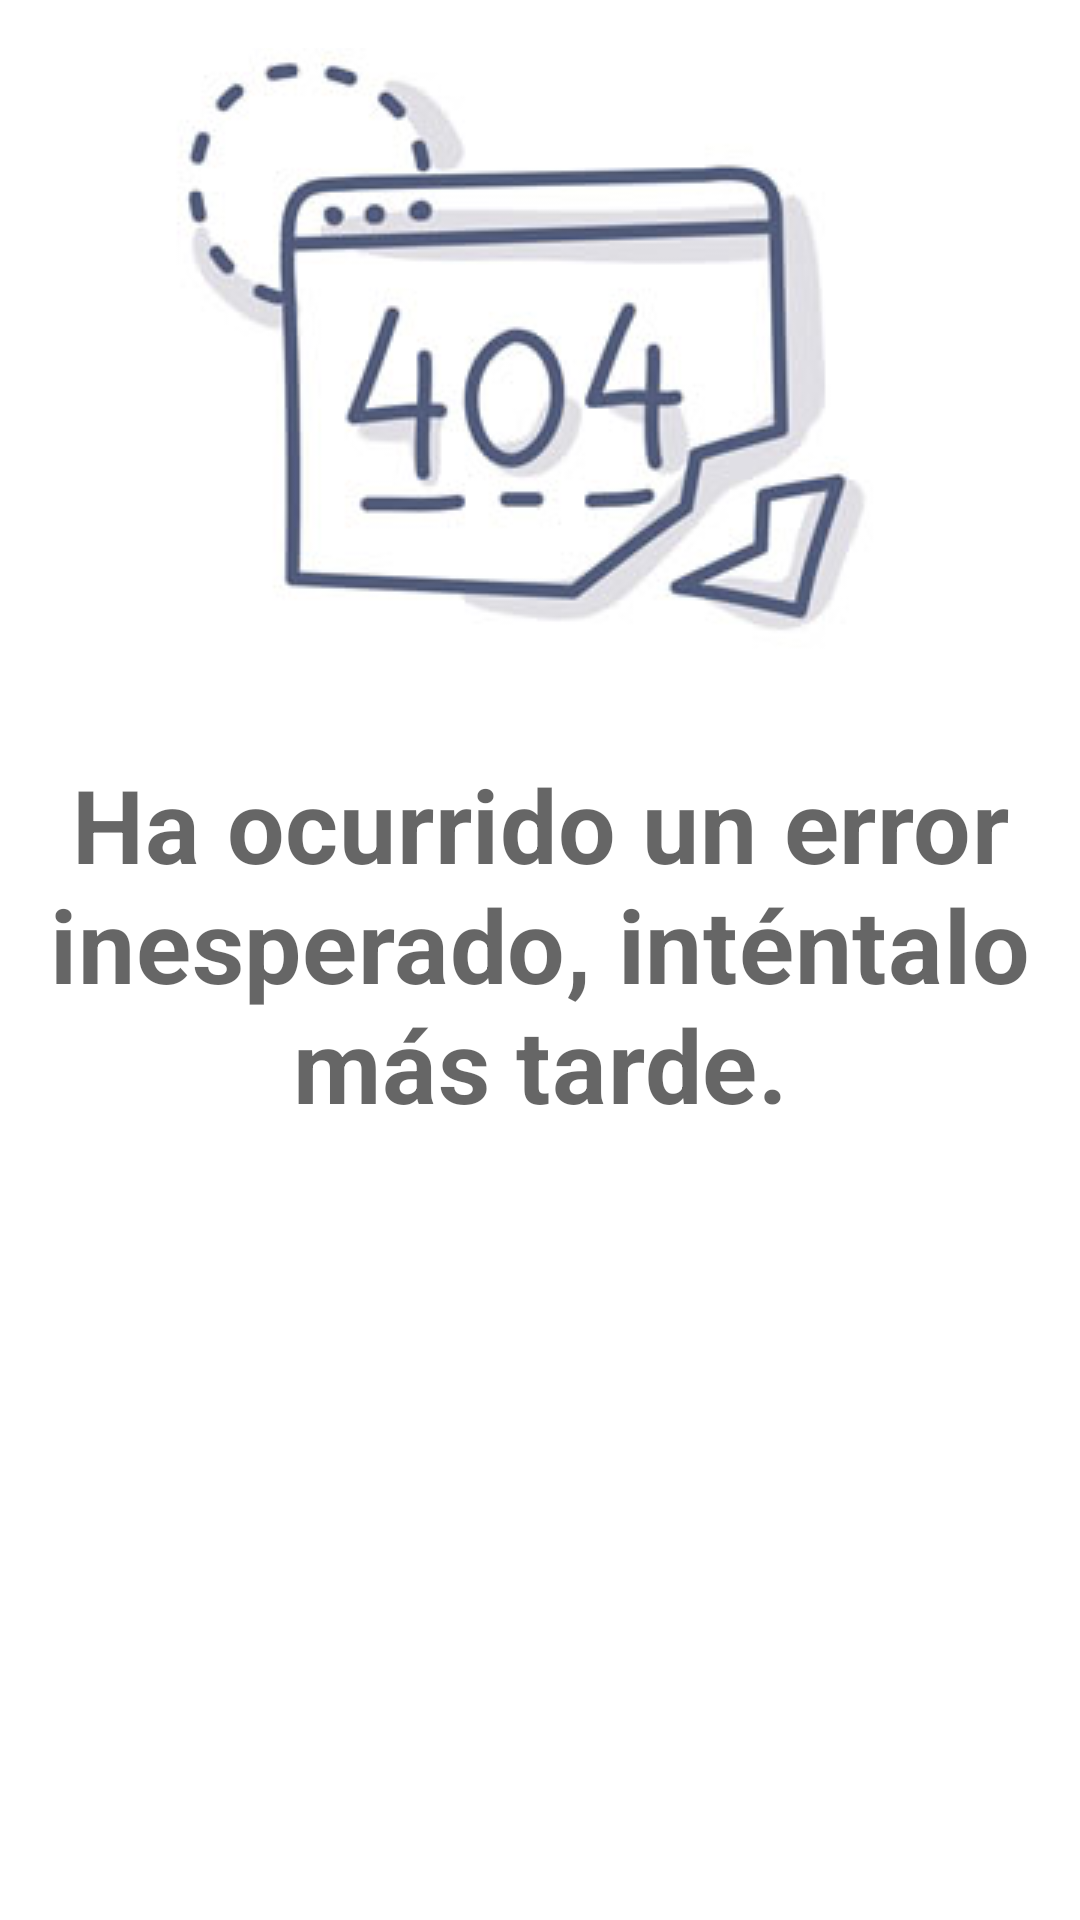

Produce the Android XML layout that renders to this screen, including the resource entries it uses.
<!-- AndroidManifest.xml: application theme Theme.MeliChallenge -->
<!-- res/layout/view_error.xml -->
<?xml version="1.0" encoding="utf-8"?>
<androidx.constraintlayout.widget.ConstraintLayout
    xmlns:android="http://schemas.android.com/apk/res/android"
    xmlns:app="http://schemas.android.com/apk/res-auto"
    android:layout_width="match_parent"
    android:layout_height="match_parent"
    android:padding="@dimen/padding_size">

    <ImageView
        android:id="@+id/iv_error_icon"
        android:layout_width="wrap_content"
        android:layout_height="220dp"
        android:src="@drawable/error_404_not_found"
        app:layout_constraintTop_toTopOf="parent"
        app:layout_constraintStart_toStartOf="parent"
        app:layout_constraintEnd_toEndOf="parent" />

    <TextView
        android:id="@+id/tv_title_error"
        android:layout_width="wrap_content"
        android:layout_height="wrap_content"
        android:layout_marginTop="@dimen/margin_16"
        android:text="@string/str_msg_error"
        android:textAppearance="@style/TextAppearance.MaterialComponents.Headline4"
        android:textAlignment="center"
        android:textStyle="bold"
        app:layout_constraintStart_toStartOf="parent"
        app:layout_constraintEnd_toEndOf="parent"
        app:layout_constraintTop_toBottomOf="@id/iv_error_icon" />


</androidx.constraintlayout.widget.ConstraintLayout>
<!-- resources referenced by this layout -->
<resources>
  <dimen name="margin_16">16dp</dimen>
  <dimen name="padding_size">16dp</dimen>
  <!-- drawable error_404_not_found: jpg bitmap (drawable, 22314 bytes) -->
  <string name="str_msg_error">Ha ocurrido un error inesperado, inténtalo más tarde.</string>
  <style name="Theme.MeliChallenge" parent="Theme.MaterialComponents.DayNight.DarkActionBar">
          
          <item name="colorPrimary">@color/primaryColor</item>
          <item name="colorPrimaryVariant">@color/primaryColorDark</item>
          <item name="colorOnPrimary">@color/white</item>
          
          <item name="colorSecondary">@color/secondaryColor</item>
          <item name="colorSecondaryVariant">@color/secondaryColorVarian</item>
          <item name="colorOnSecondary">@color/black</item>
          
          <item name="android:statusBarColor" tools:targetApi="l">?attr/colorPrimaryVariant</item>
          
      </style>
  <color name="primaryColor">#FFF159</color>
  <color name="primaryColorDark">#FFEB09</color>
  <color name="white">#FFFFFFFF</color>
  <color name="secondaryColor">#FF03DAC5</color>
  <color name="secondaryColorVarian">#FF018786</color>
  <color name="black">#FF000000</color>
</resources>
